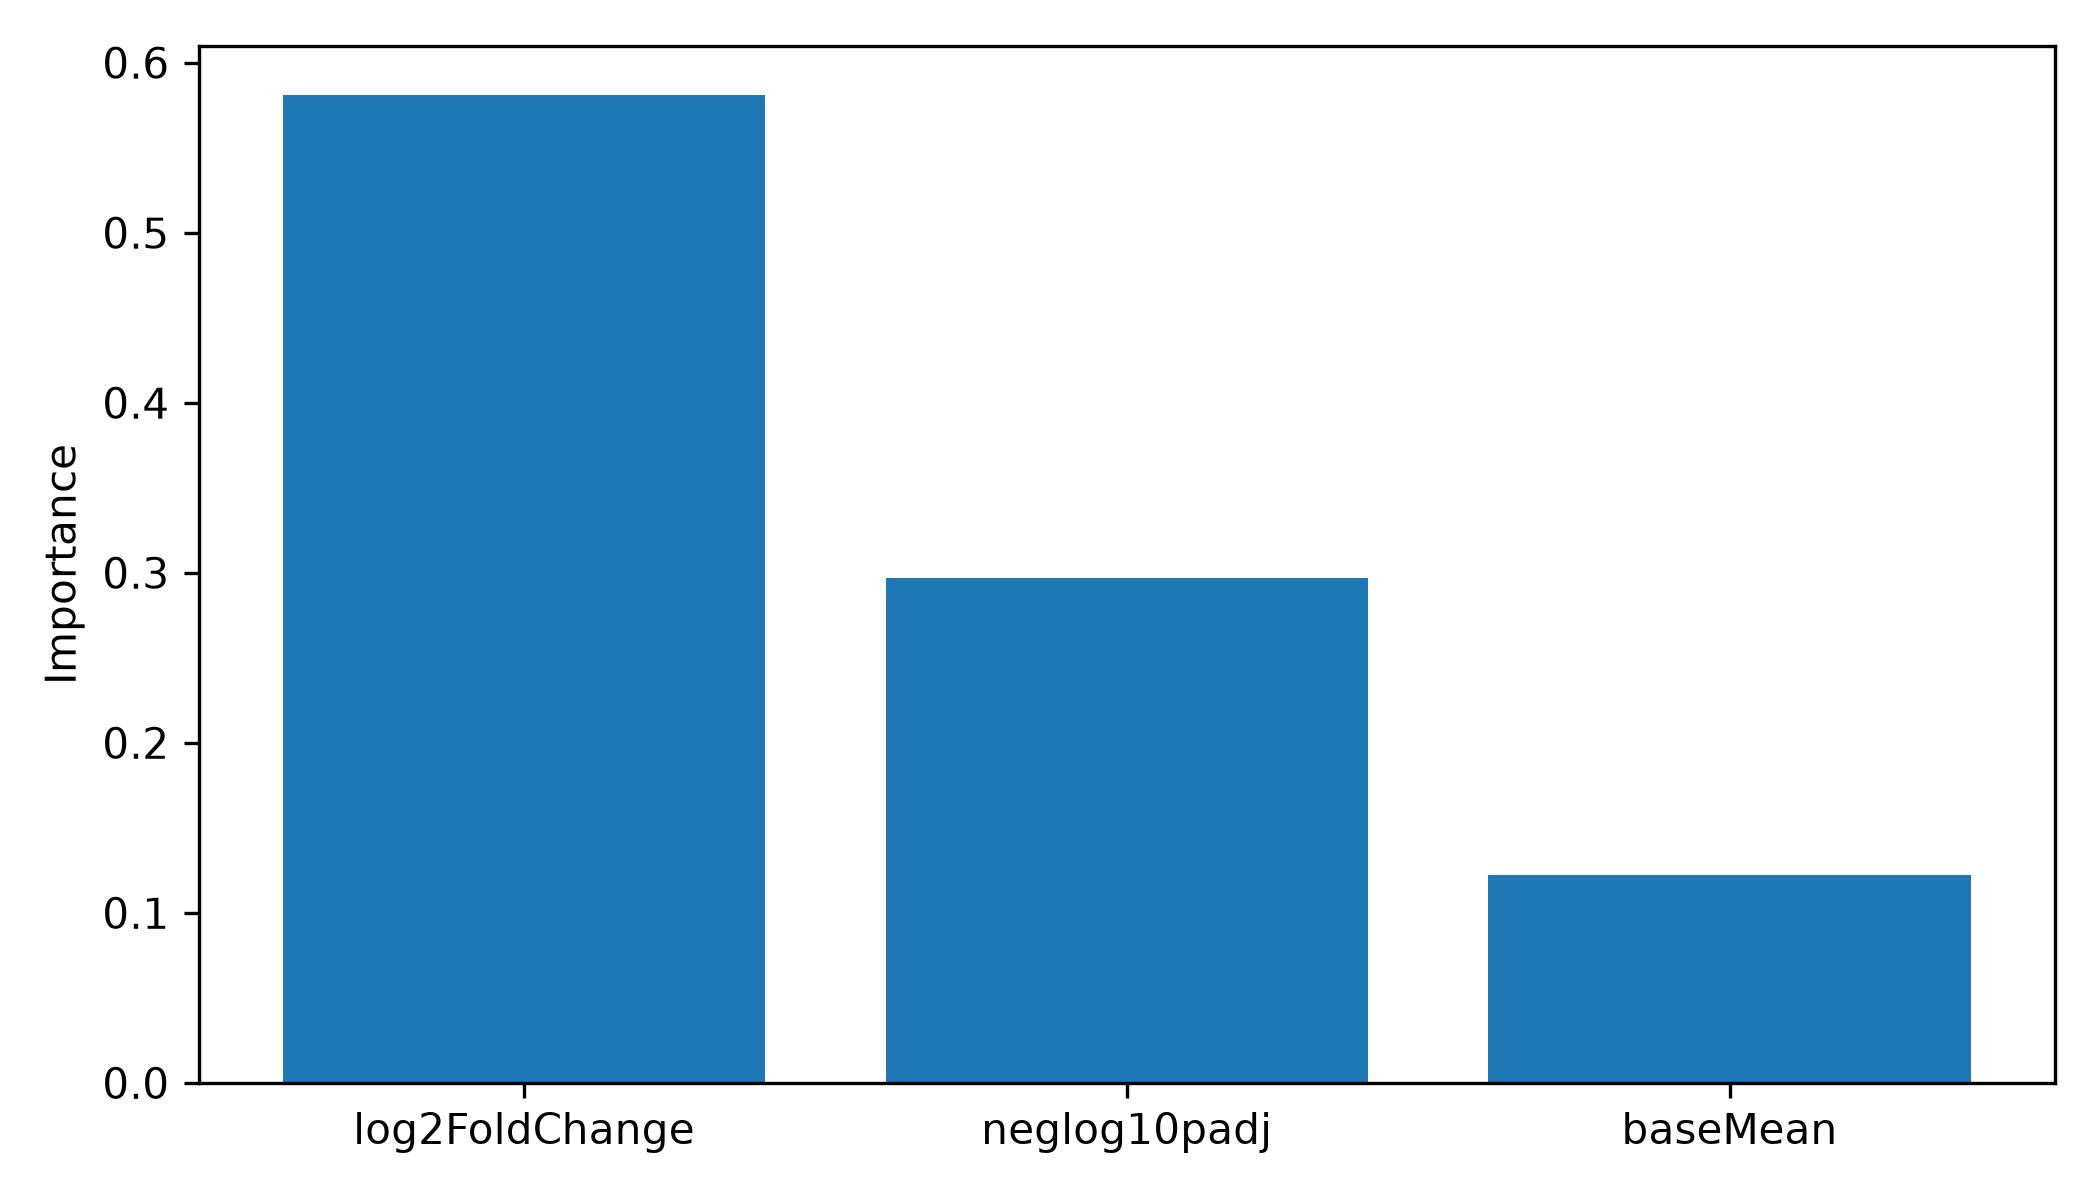

The data file committed next to this chart (first rows):
Feature, Importance
log2FoldChange, 0.5807
neglog10padj, 0.2971
baseMean, 0.1222
